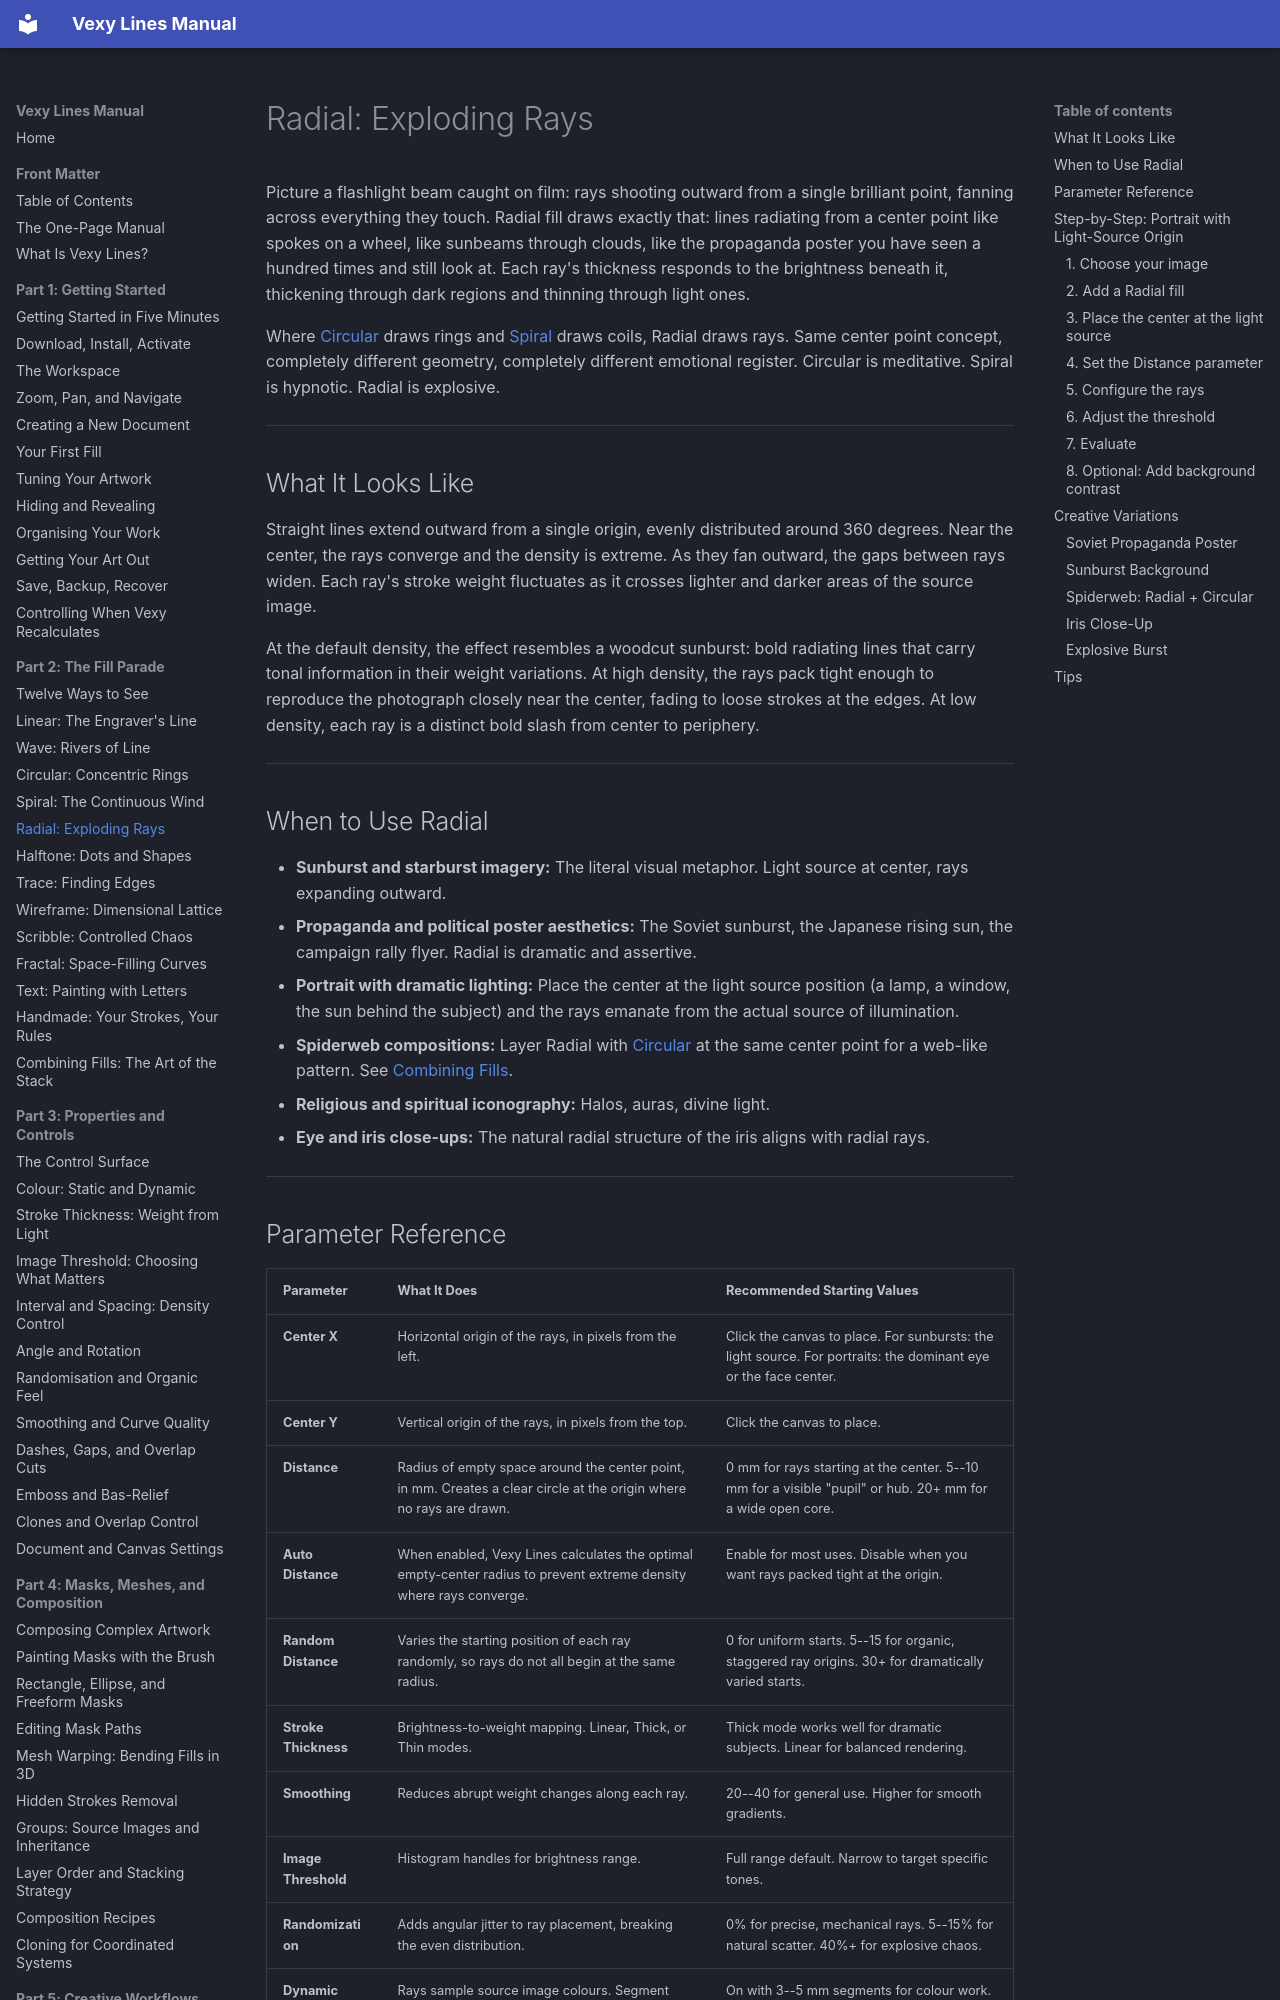

repository: vexyart/vexy-lines · page: 206-radial/index.html · generator: mkdocs

# Radial: Exploding Rays

Picture a flashlight beam caught on film: rays shooting outward from a single brilliant point, fanning across everything they touch. Radial fill draws exactly that: lines radiating from a center point like spokes on a wheel, like sunbeams through clouds, like the propaganda poster you have seen a hundred times and still look at. Each ray's thickness responds to the brightness beneath it, thickening through dark regions and thinning through light ones.

Where [Circular](204-circular.md) draws rings and [Spiral](205-spiral.md) draws coils, Radial draws rays. Same center point concept, completely different geometry, completely different emotional register. Circular is meditative. Spiral is hypnotic. Radial is explosive.

---

## What It Looks Like

Straight lines extend outward from a single origin, evenly distributed around 360 degrees. Near the center, the rays converge and the density is extreme. As they fan outward, the gaps between rays widen. Each ray's stroke weight fluctuates as it crosses lighter and darker areas of the source image.

At the default density, the effect resembles a woodcut sunburst: bold radiating lines that carry tonal information in their weight variations. At high density, the rays pack tight enough to reproduce the photograph closely near the center, fading to loose strokes at the edges. At low density, each ray is a distinct bold slash from center to periphery.

---

## When to Use Radial

- **Sunburst and starburst imagery:** The literal visual metaphor. Light source at center, rays expanding outward.
- **Propaganda and political poster aesthetics:** The Soviet sunburst, the Japanese rising sun, the campaign rally flyer. Radial is dramatic and assertive.
- **Portrait with dramatic lighting:** Place the center at the light source position (a lamp, a window, the sun behind the subject) and the rays emanate from the actual source of illumination.
- **Spiderweb compositions:** Layer Radial with [Circular](204-circular.md) at the same center point for a web-like pattern. See [Combining Fills](214-combining-fills.md).
- **Religious and spiritual iconography:** Halos, auras, divine light.
- **Eye and iris close-ups:** The natural radial structure of the iris aligns with radial rays.

---
